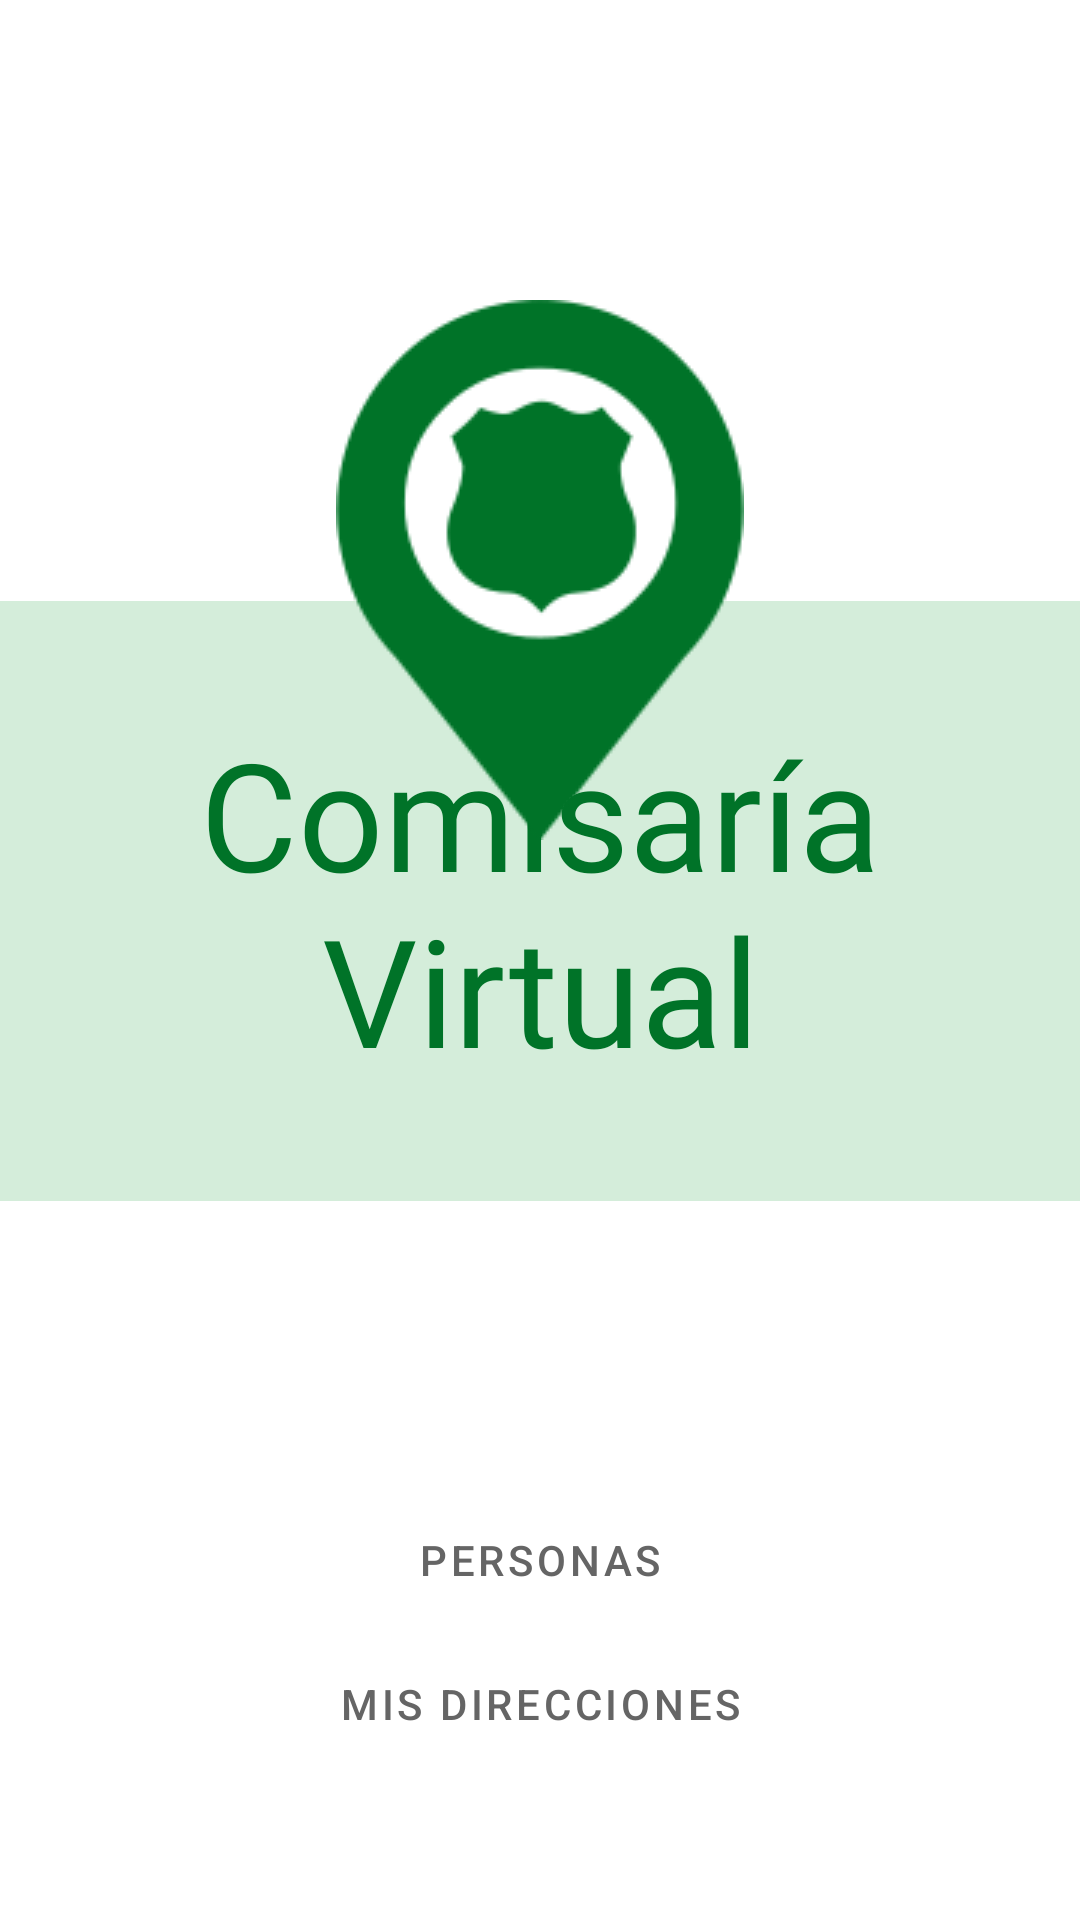

Android layout source for this screen:
<!-- AndroidManifest.xml: application theme AppTheme -->
<!-- res/layout/activity_main.xml -->
<?xml version="1.0" encoding="utf-8"?>
<LinearLayout xmlns:app="http://schemas.android.com/apk/res-auto"
    android:layout_height="match_parent"
    android:layout_width="match_parent"
    xmlns:android="http://schemas.android.com/apk/res/android"
    android:orientation="vertical">

    <ImageView
        android:layout_width="wrap_content"
        android:layout_height="wrap_content"
        android:layout_gravity="center"
        android:layout_marginTop="100sp"
        android:src="@drawable/pngicon"
        android:translationZ="1px"
        app:srcCompat="@drawable/pngicon" />

    <LinearLayout
        android:layout_width="match_parent"
        android:layout_height="200sp"
        android:layout_marginTop="-80dp"
        android:background="@color/colorLight">

        <TextView
            android:layout_width="match_parent"
            android:layout_height="wrap_content"
            android:layout_gravity="center"
            android:fontFamily="@font/roboto"
            android:text="Comisaría Virtual"
            android:textAlignment="center"
            android:textColor="@color/colorAccent"
            android:textSize="50dp" />


    </LinearLayout>

    <LinearLayout
        android:layout_width="match_parent"
        android:layout_height="match_parent"
        android:orientation="vertical"
        android:layout_marginLeft="50sp"
        android:layout_marginRight="50sp"
        android:gravity="center"
    >
        <Button
            android:id="@+id/buttonPermisos"
            app:icon="@drawable/ic_permiso"
            android:text="Sacar permiso"
            android:layout_width="match_parent"
            style="@style/GreenButton"
        />

        <Button
            android:id="@+id/buttonPersonas"
            style="@style/OutlinedGreenButton"
            android:layout_width="match_parent"
            android:text="Personas"
            app:icon="@drawable/ic_personas" />

        <Button
            android:id="@+id/buttonDirecciones"
            android:layout_width="match_parent"
            android:text="Mis direcciones"
            app:icon="@drawable/ic_direcciones"
            style="@style/OutlinedGreenButton"
        />

    </LinearLayout>


</LinearLayout>
<!-- resources referenced by this layout -->
<resources>
  <color name="colorAccent">#007328</color>
  <color name="colorLight">#D4EDDA</color>
  <!-- drawable ic_direcciones (drawable-v24) -->
  <vector android:height="138.18413dp" android:viewportHeight="32.57"
      android:viewportWidth="23.57" android:width="100dp" xmlns:android="http://schemas.android.com/apk/res/android">
      <path android:fillColor="#656565" android:pathData="M11.78,4.72a5.73,5.73 0,1 0,5.73 5.73A5.73,5.73 0,0 0,11.78 4.72ZM11.78,14.18a3.724,3.724 0,1 0,0 -0.01Z"/>
      <path android:fillColor="#656565" android:pathData="M11.78,0A11.79,11.79 0,0 0,0 11.73c0,4.67 2.62,8.58 4.54,11.43l0.35,0.52a99.611,99.611 0,0 0,6.14 8l0.76,0.89 0.76,-0.89a99.821,99.821 0,0 0,6.14 -8l0.35,-0.53c1.91,-2.85 4.53,-6.75 4.53,-11.42A11.79,11.79 0,0 0,11.78 0ZM17.37,22 L17.01,22.53A81.3,81.3 0,0 1,11.78 29.43c-1.18,-1.43 -3.51,-4.32 -5.23,-6.9L6.2,22c-1.77,-2.64 -4.2,-6.25 -4.2,-10.31a9.78,9.78 0,1 1,19.56 0c0,4.1 -2.42,7.71 -4.19,10.31Z"/>
  </vector>
  <style name="GreenButton" parent="Widget.MaterialComponents.Button">
          <item name="android:backgroundTint">#007328</item>
          <item name="android:layout_height">wrap_content</item>
          <item name="cornerFamily">rounded</item>
          <item name="cornerRadius">100dp</item>
          <item name="iconSize">30dp</item>
      </style>
  <style name="OutlinedGreenButton" parent="Widget.MaterialComponents.Button.OutlinedButton">
          <item name="strokeColor">@color/colorPrimaryDark</item>
          <item name="strokeWidth">3dp</item>
          <item name="android:layout_height">wrap_content</item>
          <item name="cornerRadius">100dp</item>
          <item name="android:textColor">@color/colorGray</item>
          <item name="iconTint">@color/colorPrimaryDark</item>
          <item name="iconSize">30dp</item>
      </style>
  <style name="AppTheme" parent="Theme.MaterialComponents.Light.NoActionBar">
          
          <item name="colorPrimary">@color/colorPrimary</item>
          <item name="colorPrimaryDark">@color/colorPrimaryDark</item>
          <item name="colorAccent">@color/colorAccent</item>
          <item name="searchViewStyle">@style/CustomSearchView</item>
          <item name="materialButtonOutlinedStyle">@style/OutlinedGreenButton</item>
          <item name="spinnerStyle">@style/SpinnerStyle</item>
      </style>
  <color name="colorPrimaryDark">#007328</color>
  <color name="colorGray">#656565</color>
  <color name="colorPrimary">#007328</color>
  <style name="CustomSearchView" parent="android:Theme.Holo">
          <item name="searchIcon">@drawable/ic_small_search</item>
          <item name="fontFamily">@font/roboto</item>
          <item name="queryBackground">@null</item>
          <item name="searchHintIcon">@null</item>
          <item name="editTextColor">@color/colorWhite</item>
          <item name="android:textColor">@color/colorWhite</item>
          <item name="hintTextColor">@color/colorWhite</item>
      </style>
  <style name="SpinnerStyle">
          <item name="android:textSize">20sp</item>
          <item name="fontFamily">@font/roboto</item>
  
      </style>
  <!-- drawable ic_small_search (drawable) -->
  <vector android:height="55dp" android:viewportHeight="45"
      android:viewportWidth="45" android:width="55dp" xmlns:android="http://schemas.android.com/apk/res/android">
      <path android:fillColor="#fff" android:fillType="evenOdd" android:pathData="M27.884,27.944a2,2 0,0 1,2.83 0l7.7,7.7a2,2 0,1 1,-2.827 2.83l-7.7,-7.7a2,2 0,0 1,0 -2.83Z"/>
      <path android:fillColor="#fff" android:fillType="evenOdd" android:pathData="M20,31.06A11,11 0,1 0,9 20.06,11 11,0 0,0 20,31.06ZM33,20.06A13,13 0,1 1,20 7.06,13 13,0 0,1 33,20.06Z"/>
  </vector>
  <color name="colorWhite">#FFFFFF</color>
</resources>
